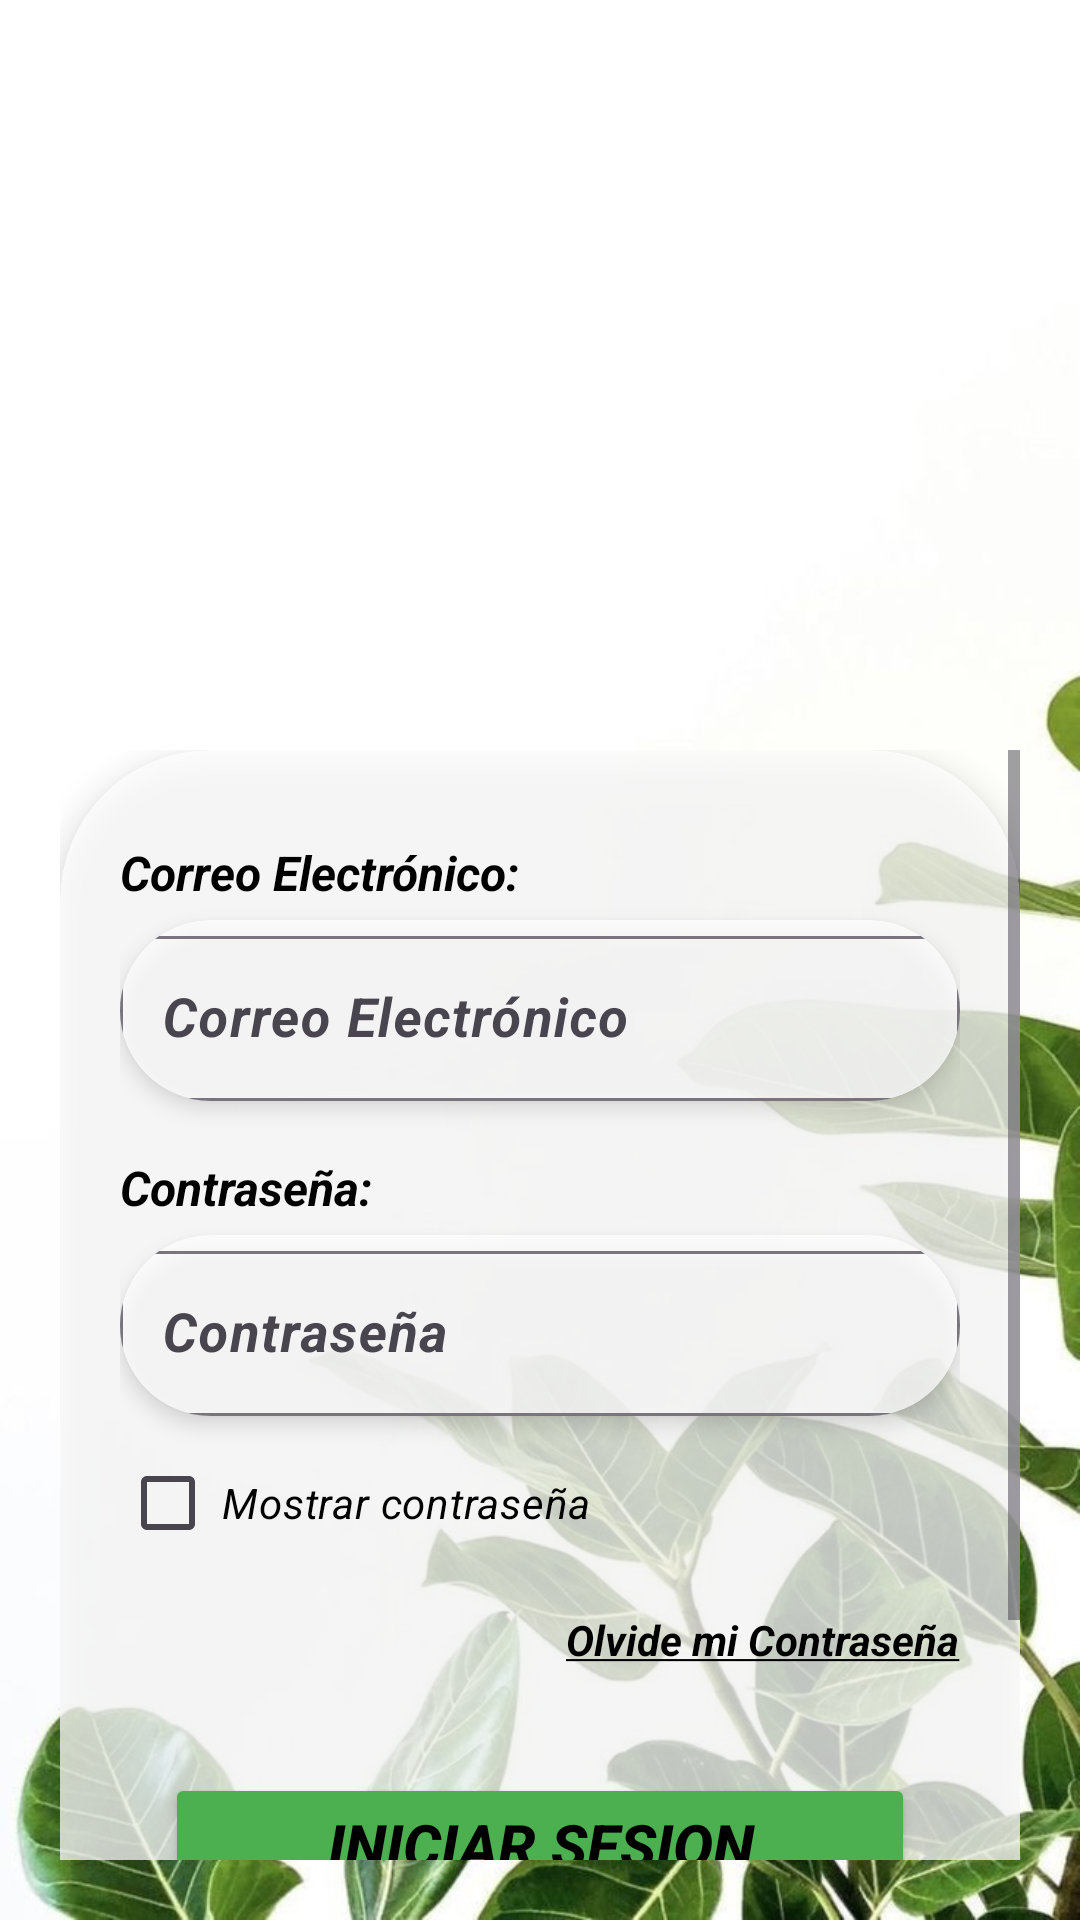

Layout XML and referenced resources for this Android screen:
<!-- AndroidManifest.xml: application theme Theme.ChildCare -->
<!-- res/layout/iniciar_sesion_child_care.xml -->
<?xml version="1.0" encoding="utf-8"?>
<androidx.constraintlayout.widget.ConstraintLayout
    xmlns:android="http://schemas.android.com/apk/res/android"
    xmlns:app="http://schemas.android.com/apk/res-auto"
    xmlns:tools="http://schemas.android.com/tools"
    android:layout_width="match_parent"
    android:layout_height="match_parent"
    android:background="@drawable/ws"
    tools:context=".IniciarSesion_ChildCare">

    
    <ImageView
        android:id="@+id/imgLogo"
        android:layout_width="220dp"
        android:layout_height="220dp"
        android:layout_marginTop="10dp"
        app:srcCompat="@drawable/icon_forest_app"
        app:layout_constraintTop_toTopOf="parent"
        app:layout_constraintStart_toStartOf="parent"
        app:layout_constraintEnd_toEndOf="parent" />

    
    <ScrollView
        android:id="@+id/scrollLogin"
        android:layout_width="0dp"
        android:layout_height="0dp"
        android:layout_margin="20dp"
        app:layout_constraintTop_toBottomOf="@id/imgLogo"
        app:layout_constraintStart_toStartOf="parent"
        app:layout_constraintEnd_toEndOf="parent"
        app:layout_constraintBottom_toBottomOf="parent">

        <LinearLayout
            android:id="@+id/contenedorPrincipal"
            android:layout_width="match_parent"
            android:layout_height="wrap_content"
            android:background="@drawable/contenedores_diseno"
            android:clipToOutline="true"
            android:elevation="6dp"
            android:orientation="vertical"
            android:outlineProvider="background"
            android:padding="20dp">

            
            <TextView
                android:id="@+id/txtCorreo"
                android:layout_width="wrap_content"
                android:layout_height="wrap_content"
                android:layout_marginTop="10dp"
                android:text="Correo Electrónico:"
                android:textColor="@color/black"
                android:textSize="16sp"
                android:textStyle="bold|italic" />

            <com.google.android.material.textfield.TextInputLayout
                android:id="@+id/layoutEmail"
                android:layout_width="match_parent"
                android:layout_height="wrap_content"
                android:layout_marginTop="5dp"
                android:background="@drawable/contenedores_diseno"
                android:clipToOutline="true"
                android:elevation="4dp"
                android:outlineProvider="background">

                <com.google.android.material.textfield.TextInputEditText
                    android:id="@+id/edtEmailCrearNew"
                    android:layout_width="match_parent"
                    android:layout_height="55dp"
                    android:hint="Correo Electrónico"
                    android:paddingHorizontal="14dp"
                    android:textColor="@color/black"
                    android:textColorHint="#000000"
                    android:textSize="18sp"
                    android:textStyle="bold|italic" />
            </com.google.android.material.textfield.TextInputLayout>

            
            <TextView
                android:id="@+id/txtContraseña"
                android:layout_width="wrap_content"
                android:layout_height="wrap_content"
                android:layout_marginTop="18dp"
                android:text="Contraseña:"
                android:textColor="@color/black"
                android:textSize="16sp"
                android:textStyle="bold|italic" />

            <com.google.android.material.textfield.TextInputLayout
                android:id="@+id/layoutPassword"
                android:layout_width="match_parent"
                android:layout_height="wrap_content"
                android:layout_marginTop="5dp"
                android:background="@drawable/contenedores_diseno"
                android:clipToOutline="true"
                android:elevation="4dp"
                android:outlineProvider="background">

                <com.google.android.material.textfield.TextInputEditText
                    android:id="@+id/edtPassword"
                    android:layout_width="match_parent"
                    android:layout_height="55dp"
                    android:hint="Contraseña"
                    android:inputType="textPassword"
                    android:paddingHorizontal="14dp"
                    android:textColor="@color/black"
                    android:textColorHint="#000000"
                    android:textSize="18sp"
                    android:textStyle="bold|italic" />
            </com.google.android.material.textfield.TextInputLayout>

            
            <CheckBox
                android:id="@+id/showPasswordCheckBox"
                android:layout_width="wrap_content"
                android:layout_height="wrap_content"
                android:layout_marginTop="5dp"
                android:buttonTint="@color/black"
                android:padding="2dp"
                android:text="Mostrar contraseña"
                android:textColor="@color/black"
                android:textStyle="italic" />

            
            <TextView
                android:id="@+id/btnOlvidePass"
                android:layout_width="wrap_content"
                android:layout_height="wrap_content"
                android:layout_gravity="end"
                android:layout_marginTop="12dp"
                android:text="@string/txtOlvidastePass"
                android:textColor="@color/black"
                android:textStyle="bold|italic" />

            
            <Button
                android:id="@+id/btnLoguear"
                android:layout_width="250dp"
                android:layout_height="wrap_content"
                android:layout_gravity="center"
                android:layout_marginTop="35dp"
                android:elevation="6dp"
                app:backgroundTint="@color/purple_500"
                app:rippleColor="@color/purple_200"
                android:text="@string/iniciar_sesion"
                android:textColor="@color/black"
                android:textSize="20sp"
                android:textStyle="bold|italic" />

            
            <Button
                android:id="@+id/btnRegistrarse"
                android:layout_width="250dp"
                android:layout_height="wrap_content"
                android:layout_gravity="center"
                android:layout_marginTop="15dp"
                app:backgroundTint="@color/purple_500"
                app:rippleColor="@color/purple_200"
                android:elevation="6dp"
                android:text="@string/registrarse"
                android:textColor="@color/black"
                android:textSize="20sp"
                android:textStyle="bold|italic" />

        </LinearLayout>

    </ScrollView>

</androidx.constraintlayout.widget.ConstraintLayout>
<!-- resources referenced by this layout -->
<resources>
  <color name="black">#FF000000</color>
  <color name="purple_200">#7704FA</color>
  <color name="purple_500">#4CAF50</color>
  <!-- drawable contenedores_diseno (drawable) -->
  <?xml version="1.0" encoding="utf-8"?>
  <shape xmlns:android="http://schemas.android.com/apk/res/android">
      <solid android:color="#BFFFFFFF" /> 
      <corners android:radius="50dp" /> 
  </shape>
  <!-- drawable ws: jpeg bitmap (drawable, 62114 bytes) -->
  <string name="iniciar_sesion">Iniciar Sesion</string>
  <string name="registrarse">Registrarse</string>
  <string name="txtOlvidastePass"><u>Olvide mi Contraseña</u></string>
  <style name="Theme.ChildCare" parent="Base.Theme.ChildCare" />
  <style name="Base.Theme.ChildCare" parent="Theme.Material3.DayNight.NoActionBar">
  
          
          <item name="android:forceDarkAllowed">false</item>
  
          
          <item name="android:statusBarColor">@color/colorStatusBar</item>
          <item name="android:windowLightStatusBar">true</item>
          <item name="android:navigationBarColor">@color/colorNavBar</item>
  
      </style>
  <color name="colorStatusBar">#FFFFFFFF</color>
  <color name="colorNavBar">#FFFFFFFF</color>
</resources>
